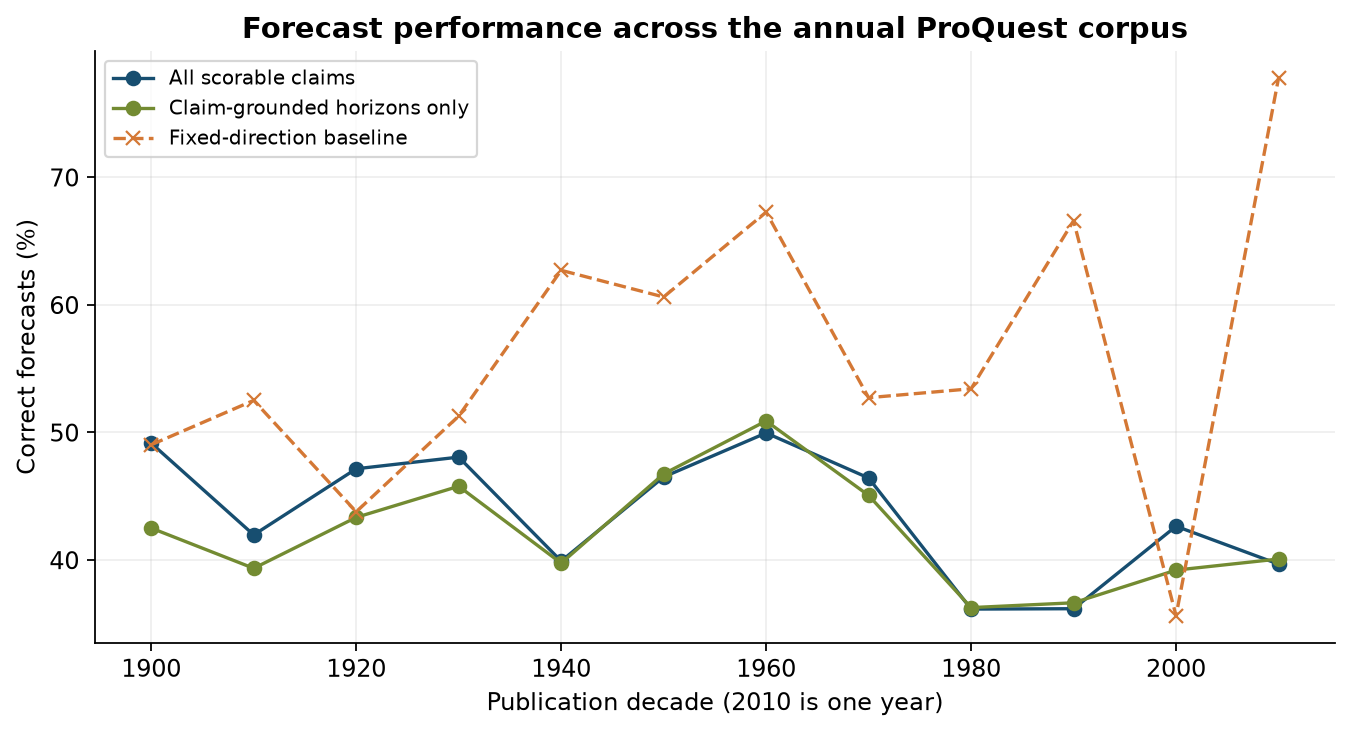

The table this chart was drawn from, first rows:
decade, n_claims, n_articles, first_year, last_year, hit_rate, fixed_baseline, gap_vs_fixed, article_equal_weight_hit_rate, peer_adjusted_gap, peer_comparable_claims, block_ci_low, block_ci_high
1900, 820, 491, 1900, 1909, 0.4915, 0.4902, 0.00122, 0.4988, 0.01433, 284, , 
1910, 939, 532, 1910, 1919, 0.4196, 0.525, -0.1054, 0.441, 0.01081, 387, , 
1920, 2728, 1511, 1920, 1929, 0.4714, 0.4377, 0.03372, 0.4885, -0.0009894, 1956, , 
1930, 11778, 6474, 1930, 1939, 0.4806, 0.5127, -0.03218, 0.4806, 0.002956, 10774, , 
1940, 4268, 2276, 1940, 1949, 0.399, 0.627, -0.228, 0.3938, -0.002981, 3430, , 
1950, 5712, 2651, 1950, 1959, 0.465, 0.6061, -0.1411, 0.4632, 0.001087, 4522, , 
1960, 5782, 2380, 1960, 1969, 0.4995, 0.6726, -0.1731, 0.4824, -0.001301, 4628, , 
1970, 19505, 7696, 1970, 1979, 0.4642, 0.5271, -0.06296, 0.458, 5.5286960514050125e-05, 18505, , 
1980, 39516, 15382, 1980, 1989, 0.3614, 0.5341, -0.1727, 0.3566, 0.0003244, 38488, , 
1990, 39446, 17433, 1990, 1999, 0.3617, 0.6658, -0.3041, 0.3655, 5.779890905584432e-05, 38314, , 
2000, 39830, 17579, 2000, 2009, 0.4264, 0.3562, 0.0702, 0.4261, -0.001979, 38699, , 
2010, 5531, 2446, 2010, 2010, 0.3967, 0.7776, -0.3809, 0.391, 0.00146, 5410, , 
